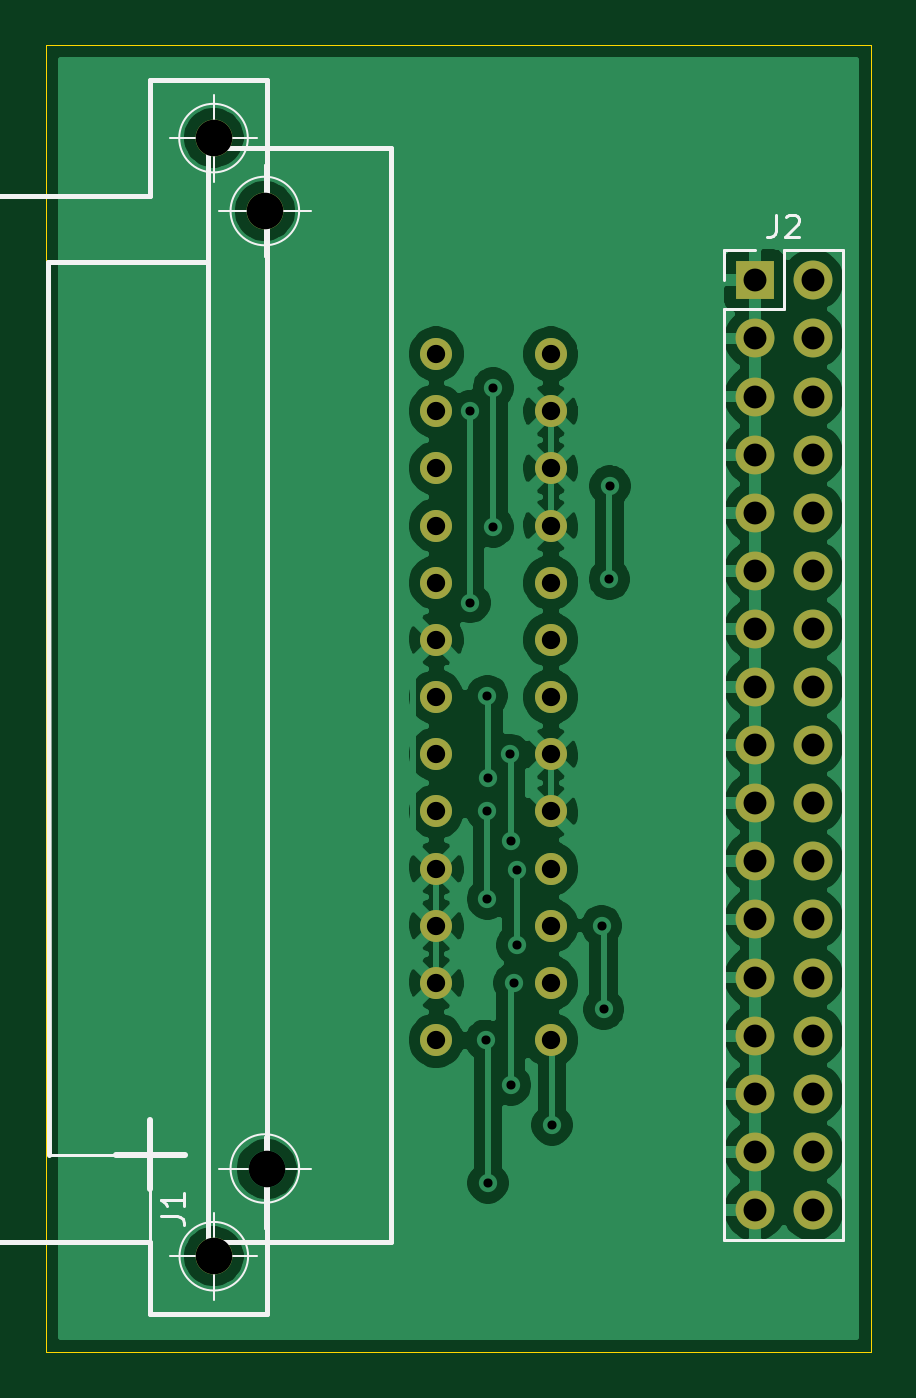
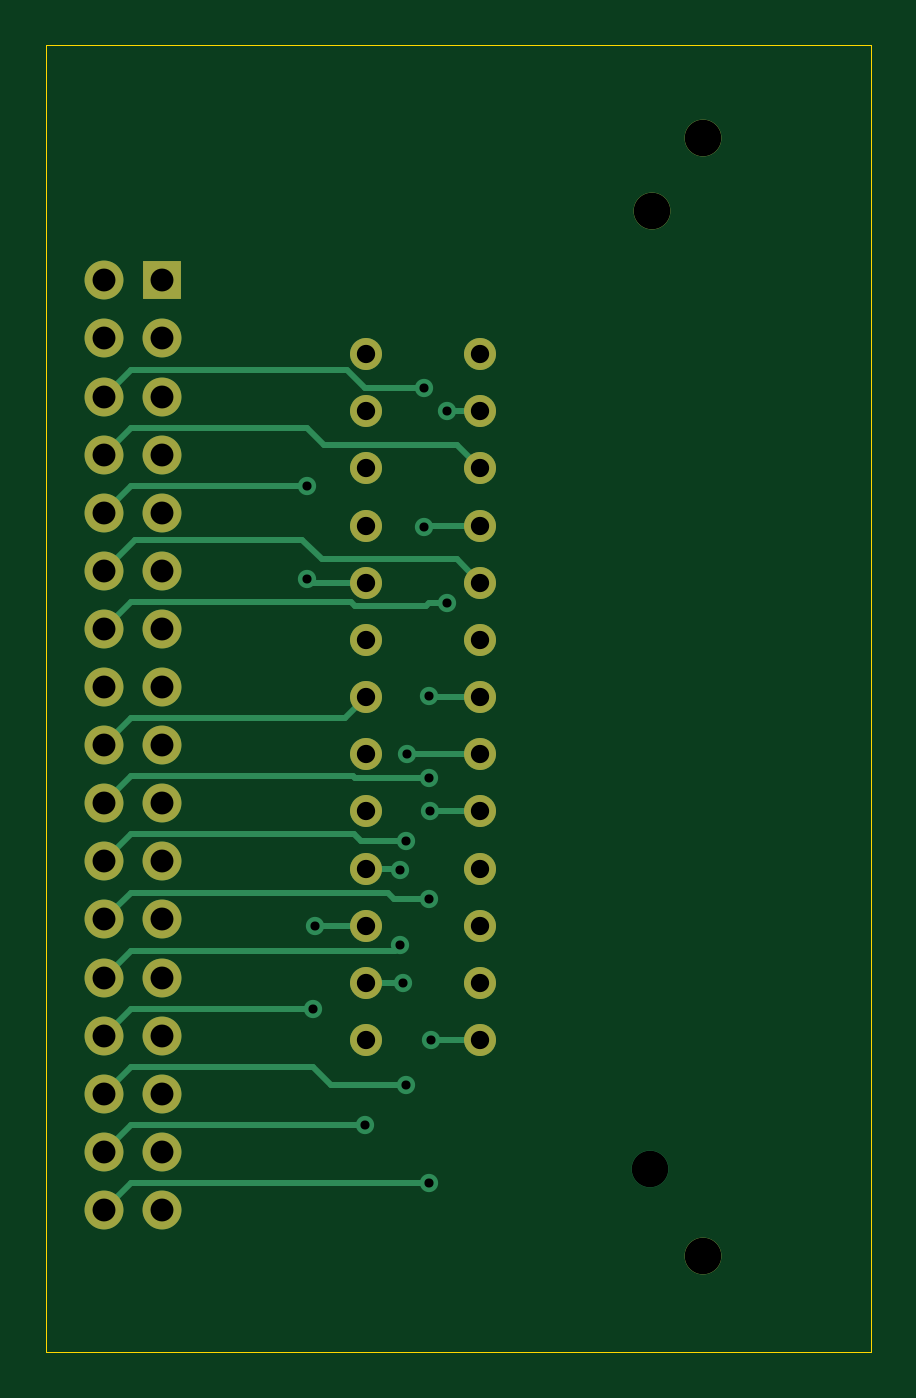
Circuit board: 11 layer files. Board 36.1 x 57.2 mm.
- bottom_copper: KC85-FDD_OUT-B_Cu.gbr (9888 bytes)
- bottom_mask: KC85-FDD_OUT-B_Mask.gbr (2342 bytes)
- paste: KC85-FDD_OUT-B_Paste.gbr (480 bytes)
- bottom_silk: KC85-FDD_OUT-B_SilkS.gbr (481 bytes)
- outline: KC85-FDD_OUT-Edge_Cuts.gbr (721 bytes)
- top_copper: KC85-FDD_OUT-F_Cu.gbr (99614 bytes)
- top_mask: KC85-FDD_OUT-F_Mask.gbr (2342 bytes)
- paste: KC85-FDD_OUT-F_Paste.gbr (480 bytes)
- top_silk: KC85-FDD_OUT-F_SilkS.gbr (3746 bytes)
- drill: KC85-FDD_OUT-NPTH.drl (284 bytes)
- drill: KC85-FDD_OUT-PTH.drl (1642 bytes)

=== bottom_copper: KC85-FDD_OUT-B_Cu.gbr (9888 bytes, source omitted) ===
=== bottom_mask: KC85-FDD_OUT-B_Mask.gbr ===
%TF.GenerationSoftware,KiCad,Pcbnew,(5.1.10)-1*%
%TF.CreationDate,2024-05-08T08:18:54+02:00*%
%TF.ProjectId,KC85-FDD_OUT,4b433835-2d46-4444-945f-4f55542e6b69,rev?*%
%TF.SameCoordinates,Original*%
%TF.FileFunction,Soldermask,Bot*%
%TF.FilePolarity,Negative*%
%FSLAX46Y46*%
G04 Gerber Fmt 4.6, Leading zero omitted, Abs format (unit mm)*
G04 Created by KiCad (PCBNEW (5.1.10)-1) date 2024-05-08 08:18:54*
%MOMM*%
%LPD*%
G01*
G04 APERTURE LIST*
%ADD10O,1.700000X1.700000*%
%ADD11R,1.700000X1.700000*%
%ADD12C,1.400000*%
%ADD13C,1.610000*%
G04 APERTURE END LIST*
D10*
%TO.C,J2*%
X124967000Y-143645001D03*
X122427000Y-143645001D03*
X124967000Y-141105001D03*
X122427000Y-141105001D03*
X124967000Y-138565001D03*
X122427000Y-138565001D03*
X124967000Y-136025001D03*
X122427000Y-136025001D03*
X124967000Y-133485001D03*
X122427000Y-133485001D03*
X124967000Y-130945001D03*
X122427000Y-130945001D03*
X124967000Y-128405001D03*
X122427000Y-128405001D03*
X124967000Y-125865001D03*
X122427000Y-125865001D03*
X124967000Y-123325001D03*
X122427000Y-123325001D03*
X124967000Y-120785001D03*
X122427000Y-120785001D03*
X124967000Y-118245001D03*
X122427000Y-118245001D03*
X124967000Y-115705001D03*
X122427000Y-115705001D03*
X124967000Y-113165001D03*
X122427000Y-113165001D03*
X124967000Y-110625001D03*
X122427000Y-110625001D03*
X124967000Y-108085001D03*
X122427000Y-108085001D03*
X124967000Y-105545001D03*
X122427000Y-105545001D03*
X124967000Y-103005001D03*
D11*
X122427000Y-103005001D03*
%TD*%
D12*
%TO.C,J1*%
X108512000Y-136224000D03*
X108512000Y-133724000D03*
X108512000Y-131224000D03*
X108512000Y-128724000D03*
X108512000Y-126224000D03*
X108512000Y-123724000D03*
X108512000Y-121224000D03*
X108512000Y-118724000D03*
X108512000Y-116224000D03*
X108512000Y-113724000D03*
X108512000Y-111224000D03*
X108512000Y-108724000D03*
X108512000Y-106224000D03*
X113512000Y-136224000D03*
X113512000Y-133724000D03*
X113512000Y-131224000D03*
X113512000Y-128724000D03*
X113512000Y-126224000D03*
X113512000Y-123724000D03*
X113512000Y-121224000D03*
X113512000Y-118724000D03*
X113512000Y-116224000D03*
X113512000Y-113724000D03*
X113512000Y-111224000D03*
X113512000Y-108724000D03*
X113512000Y-106224000D03*
D13*
X101012000Y-99974000D03*
X98780600Y-145669000D03*
X98780600Y-96774000D03*
%TD*%
M02*

=== paste: KC85-FDD_OUT-B_Paste.gbr ===
%TF.GenerationSoftware,KiCad,Pcbnew,(5.1.10)-1*%
%TF.CreationDate,2024-05-08T08:18:54+02:00*%
%TF.ProjectId,KC85-FDD_OUT,4b433835-2d46-4444-945f-4f55542e6b69,rev?*%
%TF.SameCoordinates,Original*%
%TF.FileFunction,Paste,Bot*%
%TF.FilePolarity,Positive*%
%FSLAX46Y46*%
G04 Gerber Fmt 4.6, Leading zero omitted, Abs format (unit mm)*
G04 Created by KiCad (PCBNEW (5.1.10)-1) date 2024-05-08 08:18:54*
%MOMM*%
%LPD*%
G01*
G04 APERTURE LIST*
G04 APERTURE END LIST*
M02*

=== bottom_silk: KC85-FDD_OUT-B_SilkS.gbr ===
%TF.GenerationSoftware,KiCad,Pcbnew,(5.1.10)-1*%
%TF.CreationDate,2024-05-08T08:18:54+02:00*%
%TF.ProjectId,KC85-FDD_OUT,4b433835-2d46-4444-945f-4f55542e6b69,rev?*%
%TF.SameCoordinates,Original*%
%TF.FileFunction,Legend,Bot*%
%TF.FilePolarity,Positive*%
%FSLAX46Y46*%
G04 Gerber Fmt 4.6, Leading zero omitted, Abs format (unit mm)*
G04 Created by KiCad (PCBNEW (5.1.10)-1) date 2024-05-08 08:18:54*
%MOMM*%
%LPD*%
G01*
G04 APERTURE LIST*
G04 APERTURE END LIST*
M02*

=== outline: KC85-FDD_OUT-Edge_Cuts.gbr ===
%TF.GenerationSoftware,KiCad,Pcbnew,(5.1.10)-1*%
%TF.CreationDate,2024-05-08T08:18:54+02:00*%
%TF.ProjectId,KC85-FDD_OUT,4b433835-2d46-4444-945f-4f55542e6b69,rev?*%
%TF.SameCoordinates,Original*%
%TF.FileFunction,Profile,NP*%
%FSLAX46Y46*%
G04 Gerber Fmt 4.6, Leading zero omitted, Abs format (unit mm)*
G04 Created by KiCad (PCBNEW (5.1.10)-1) date 2024-05-08 08:18:54*
%MOMM*%
%LPD*%
G01*
G04 APERTURE LIST*
%TA.AperFunction,Profile*%
%ADD10C,0.050000*%
%TD*%
G04 APERTURE END LIST*
D10*
X91440000Y-92710000D02*
X91440000Y-149860000D01*
X127508000Y-92710000D02*
X91440000Y-92710000D01*
X127508000Y-149860000D02*
X127508000Y-92710000D01*
X91440000Y-149860000D02*
X127508000Y-149860000D01*
M02*

=== top_copper: KC85-FDD_OUT-F_Cu.gbr (99614 bytes, source omitted) ===
=== top_mask: KC85-FDD_OUT-F_Mask.gbr ===
%TF.GenerationSoftware,KiCad,Pcbnew,(5.1.10)-1*%
%TF.CreationDate,2024-05-08T08:18:54+02:00*%
%TF.ProjectId,KC85-FDD_OUT,4b433835-2d46-4444-945f-4f55542e6b69,rev?*%
%TF.SameCoordinates,Original*%
%TF.FileFunction,Soldermask,Top*%
%TF.FilePolarity,Negative*%
%FSLAX46Y46*%
G04 Gerber Fmt 4.6, Leading zero omitted, Abs format (unit mm)*
G04 Created by KiCad (PCBNEW (5.1.10)-1) date 2024-05-08 08:18:54*
%MOMM*%
%LPD*%
G01*
G04 APERTURE LIST*
%ADD10O,1.700000X1.700000*%
%ADD11R,1.700000X1.700000*%
%ADD12C,1.400000*%
%ADD13C,1.610000*%
G04 APERTURE END LIST*
D10*
%TO.C,J2*%
X124967000Y-143645001D03*
X122427000Y-143645001D03*
X124967000Y-141105001D03*
X122427000Y-141105001D03*
X124967000Y-138565001D03*
X122427000Y-138565001D03*
X124967000Y-136025001D03*
X122427000Y-136025001D03*
X124967000Y-133485001D03*
X122427000Y-133485001D03*
X124967000Y-130945001D03*
X122427000Y-130945001D03*
X124967000Y-128405001D03*
X122427000Y-128405001D03*
X124967000Y-125865001D03*
X122427000Y-125865001D03*
X124967000Y-123325001D03*
X122427000Y-123325001D03*
X124967000Y-120785001D03*
X122427000Y-120785001D03*
X124967000Y-118245001D03*
X122427000Y-118245001D03*
X124967000Y-115705001D03*
X122427000Y-115705001D03*
X124967000Y-113165001D03*
X122427000Y-113165001D03*
X124967000Y-110625001D03*
X122427000Y-110625001D03*
X124967000Y-108085001D03*
X122427000Y-108085001D03*
X124967000Y-105545001D03*
X122427000Y-105545001D03*
X124967000Y-103005001D03*
D11*
X122427000Y-103005001D03*
%TD*%
D12*
%TO.C,J1*%
X108512000Y-136224000D03*
X108512000Y-133724000D03*
X108512000Y-131224000D03*
X108512000Y-128724000D03*
X108512000Y-126224000D03*
X108512000Y-123724000D03*
X108512000Y-121224000D03*
X108512000Y-118724000D03*
X108512000Y-116224000D03*
X108512000Y-113724000D03*
X108512000Y-111224000D03*
X108512000Y-108724000D03*
X108512000Y-106224000D03*
X113512000Y-136224000D03*
X113512000Y-133724000D03*
X113512000Y-131224000D03*
X113512000Y-128724000D03*
X113512000Y-126224000D03*
X113512000Y-123724000D03*
X113512000Y-121224000D03*
X113512000Y-118724000D03*
X113512000Y-116224000D03*
X113512000Y-113724000D03*
X113512000Y-111224000D03*
X113512000Y-108724000D03*
X113512000Y-106224000D03*
D13*
X101012000Y-99974000D03*
X98780600Y-145669000D03*
X98780600Y-96774000D03*
%TD*%
M02*

=== paste: KC85-FDD_OUT-F_Paste.gbr ===
%TF.GenerationSoftware,KiCad,Pcbnew,(5.1.10)-1*%
%TF.CreationDate,2024-05-08T08:18:54+02:00*%
%TF.ProjectId,KC85-FDD_OUT,4b433835-2d46-4444-945f-4f55542e6b69,rev?*%
%TF.SameCoordinates,Original*%
%TF.FileFunction,Paste,Top*%
%TF.FilePolarity,Positive*%
%FSLAX46Y46*%
G04 Gerber Fmt 4.6, Leading zero omitted, Abs format (unit mm)*
G04 Created by KiCad (PCBNEW (5.1.10)-1) date 2024-05-08 08:18:54*
%MOMM*%
%LPD*%
G01*
G04 APERTURE LIST*
G04 APERTURE END LIST*
M02*

=== top_silk: KC85-FDD_OUT-F_SilkS.gbr ===
%TF.GenerationSoftware,KiCad,Pcbnew,(5.1.10)-1*%
%TF.CreationDate,2024-05-08T08:18:54+02:00*%
%TF.ProjectId,KC85-FDD_OUT,4b433835-2d46-4444-945f-4f55542e6b69,rev?*%
%TF.SameCoordinates,Original*%
%TF.FileFunction,Legend,Top*%
%TF.FilePolarity,Positive*%
%FSLAX46Y46*%
G04 Gerber Fmt 4.6, Leading zero omitted, Abs format (unit mm)*
G04 Created by KiCad (PCBNEW (5.1.10)-1) date 2024-05-08 08:18:54*
%MOMM*%
%LPD*%
G01*
G04 APERTURE LIST*
%ADD10C,0.120000*%
%ADD11C,0.250000*%
%ADD12C,0.100000*%
%ADD13C,0.200000*%
%ADD14C,0.150000*%
G04 APERTURE END LIST*
D10*
%TO.C,J2*%
X121097000Y-101675001D02*
X122427000Y-101675001D01*
X121097000Y-103005001D02*
X121097000Y-101675001D01*
X123697000Y-101675001D02*
X126297000Y-101675001D01*
X123697000Y-104275001D02*
X123697000Y-101675001D01*
X121097000Y-104275001D02*
X123697000Y-104275001D01*
X126297000Y-101675001D02*
X126297000Y-144975001D01*
X121097000Y-104275001D02*
X121097000Y-144975001D01*
X121097000Y-144975001D02*
X126297000Y-144975001D01*
D11*
%TO.C,J1*%
X96012000Y-139724000D02*
X96012000Y-142724000D01*
X97512000Y-141224000D02*
X94512000Y-141224000D01*
D12*
X101012000Y-140469000D02*
X101012000Y-144469000D01*
X103012000Y-141834000D02*
X99012000Y-141834000D01*
X102512000Y-141834000D02*
G75*
G03*
X102512000Y-141834000I-1500000J0D01*
G01*
X101012000Y-97974000D02*
X101012000Y-101974000D01*
X103012000Y-99974000D02*
X99012000Y-99974000D01*
X102512000Y-99974000D02*
G75*
G03*
X102512000Y-99974000I-1500000J0D01*
G01*
D13*
X91512000Y-102224000D02*
X98512000Y-102224000D01*
X91567000Y-141224000D02*
X91512000Y-102224000D01*
X106512000Y-145034000D02*
X98512000Y-145034000D01*
X106512000Y-97224000D02*
X106512000Y-145034000D01*
X98512000Y-97224000D02*
X106512000Y-97224000D01*
X98512000Y-97224000D02*
X98512000Y-145034000D01*
D12*
X100280600Y-145669000D02*
G75*
G03*
X100280600Y-145669000I-1500000J0D01*
G01*
X100685600Y-145669000D02*
X96875600Y-145669000D01*
X98780600Y-143764000D02*
X98780600Y-147574000D01*
X100672900Y-96786700D02*
X96862900Y-96786700D01*
X98767900Y-94881700D02*
X98767900Y-98691700D01*
X100267900Y-96786700D02*
G75*
G03*
X100267900Y-96786700I-1500000J0D01*
G01*
D13*
X101092000Y-94234000D02*
X96012000Y-94234000D01*
X96012000Y-99314000D02*
X88392000Y-99314000D01*
X96012000Y-94234000D02*
X96012000Y-99314000D01*
X96012000Y-148209000D02*
X101092000Y-148209000D01*
X96012000Y-145034000D02*
X96012000Y-148209000D01*
X88392000Y-145034000D02*
X96012000Y-145034000D01*
X88392000Y-99314000D02*
X88392000Y-145034000D01*
X101092000Y-148209000D02*
X101092000Y-94234000D01*
D10*
X91567000Y-141224000D02*
X96012000Y-141224000D01*
X96012000Y-145034000D02*
X96012000Y-141859000D01*
X96012000Y-141859000D02*
X96012000Y-141224000D01*
X96012000Y-141224000D02*
X92202000Y-141224000D01*
X92202000Y-141224000D02*
X91567000Y-141224000D01*
%TO.C,J2*%
D14*
X123363666Y-100127381D02*
X123363666Y-100841667D01*
X123316047Y-100984524D01*
X123220809Y-101079762D01*
X123077952Y-101127381D01*
X122982714Y-101127381D01*
X123792238Y-100222620D02*
X123839857Y-100175001D01*
X123935095Y-100127381D01*
X124173190Y-100127381D01*
X124268428Y-100175001D01*
X124316047Y-100222620D01*
X124363666Y-100317858D01*
X124363666Y-100413096D01*
X124316047Y-100555953D01*
X123744619Y-101127381D01*
X124363666Y-101127381D01*
%TO.C,J1*%
X96464380Y-143911976D02*
X97178666Y-143911976D01*
X97321523Y-143959595D01*
X97416761Y-144054833D01*
X97464380Y-144197690D01*
X97464380Y-144292928D01*
X97464380Y-142911976D02*
X97464380Y-143483404D01*
X97464380Y-143197690D02*
X96464380Y-143197690D01*
X96607238Y-143292928D01*
X96702476Y-143388166D01*
X96750095Y-143483404D01*
%TD*%
M02*

=== drill: KC85-FDD_OUT-NPTH.drl ===
M48
; DRILL file {KiCad (5.1.10)-1} date 05/08/24 08:18:51
; FORMAT={-:-/ absolute / inch / decimal}
; #@! TF.CreationDate,2024-05-08T08:18:51+02:00
; #@! TF.GenerationSoftware,Kicad,Pcbnew,(5.1.10)-1
; #@! TF.FileFunction,NonPlated,1,2,NPTH
FMAT,2
INCH
%
G90
G05
T0
M30

=== drill: KC85-FDD_OUT-PTH.drl ===
M48
; DRILL file {KiCad (5.1.10)-1} date 05/08/24 08:18:51
; FORMAT={-:-/ absolute / inch / decimal}
; #@! TF.CreationDate,2024-05-08T08:18:51+02:00
; #@! TF.GenerationSoftware,Kicad,Pcbnew,(5.1.10)-1
; #@! TF.FileFunction,Plated,1,2,PTH
FMAT,2
INCH
T1C0.0157
T2C0.0315
T3C0.0394
T4C0.0630
%
G90
G05
T1
X4.3295Y-4.2805
X4.33Y-4.61
X4.3569Y-5.3631
X4.3594Y-4.9694
X4.36Y-4.77
X4.36Y-5.12
X4.3609Y-5.6091
X4.3614Y-4.9114
X4.37Y-4.24
X4.37Y-4.48
X4.399Y-4.871
X4.4Y-5.02
X4.4Y-5.44
X4.4053Y-5.2647
X4.41Y-5.07
X4.41Y-5.2
X4.4709Y-5.5091
X4.5563Y-5.1663
X4.56Y-5.31
X4.57Y-4.57
X4.5709Y-4.4091
T2
X4.2721Y-4.182
X4.2721Y-4.2805
X4.2721Y-4.3789
X4.2721Y-4.4773
X4.2721Y-4.5757
X4.2721Y-4.6742
X4.2721Y-4.7726
X4.2721Y-4.871
X4.2721Y-4.9694
X4.2721Y-5.0679
X4.2721Y-5.1663
X4.2721Y-5.2647
X4.2721Y-5.3631
X4.469Y-4.182
X4.469Y-4.2805
X4.469Y-4.3789
X4.469Y-4.4773
X4.469Y-4.5757
X4.469Y-4.6742
X4.469Y-4.7726
X4.469Y-4.871
X4.469Y-4.9694
X4.469Y-5.0679
X4.469Y-5.1663
X4.469Y-5.2647
X4.469Y-5.3631
T3
X4.82Y-4.0553
X4.82Y-4.1553
X4.82Y-4.2553
X4.82Y-4.3553
X4.82Y-4.4553
X4.82Y-4.5553
X4.82Y-4.6553
X4.82Y-4.7553
X4.82Y-4.8553
X4.82Y-4.9553
X4.82Y-5.0553
X4.82Y-5.1553
X4.82Y-5.2553
X4.82Y-5.3553
X4.82Y-5.4553
X4.82Y-5.5553
X4.82Y-5.6553
X4.92Y-4.0553
X4.92Y-4.1553
X4.92Y-4.2553
X4.92Y-4.3553
X4.92Y-4.4553
X4.92Y-4.5553
X4.92Y-4.6553
X4.92Y-4.7553
X4.92Y-4.8553
X4.92Y-4.9553
X4.92Y-5.0553
X4.92Y-5.1553
X4.92Y-5.2553
X4.92Y-5.3553
X4.92Y-5.4553
X4.92Y-5.5553
X4.92Y-5.6553
T4
X3.889Y-3.81
X3.889Y-5.735
X3.9769Y-3.936
X3.98Y-5.585
T0
M30

